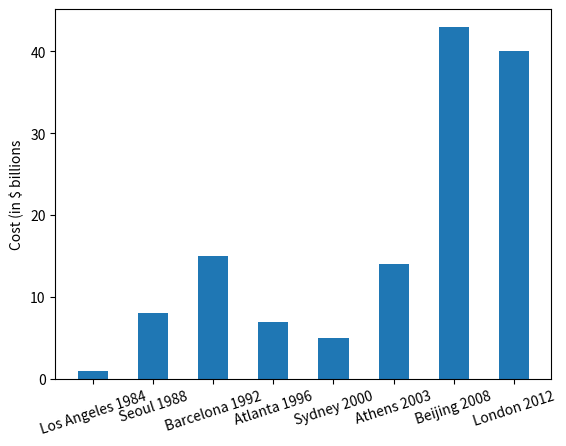

The matplotlib source for this figure:
import matplotlib.pyplot as plt
import numpy as np
costs=[1,8,15,7,5,14,43,40]
costs=sorted(costs)
print(costs)
#[1, 5, 7, 8, 14, 15, 40, 43]

data = [1, 8, 15, 7, 5, 14, 43, 40]
labels = ["Los Angeles 1984", "Seoul 1988", "Barcelona 1992", "Atlanta 1996", "Sydney 2000", "Athens 2003", "Beijing 2008", "London 2012"]
plt.bar(range(len(data)), data, width=0.5)
plt.xticks(range(len(data)),labels,rotation=18)
plt.ylabel("Cost (in $ billions")
plt.show()


